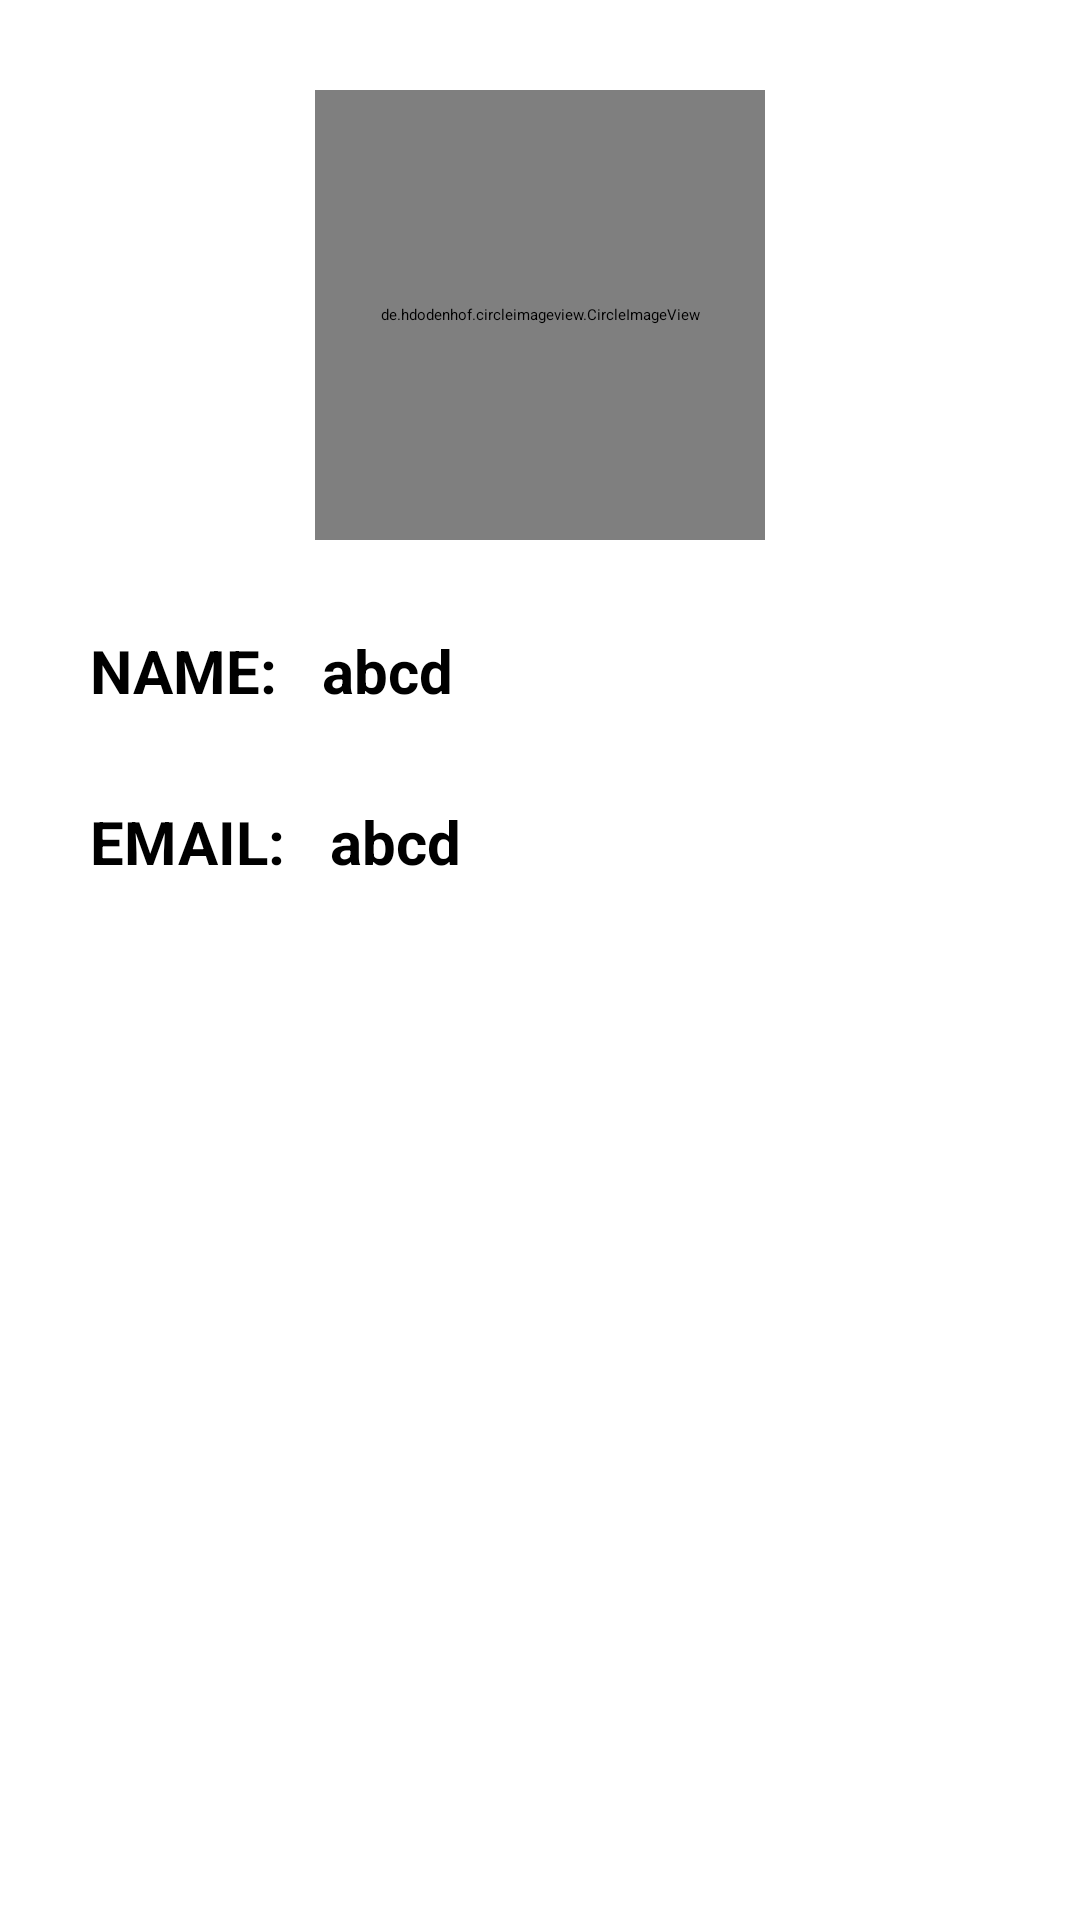

Here is an Android app screen rendered from its layout file. Give the layout XML and the strings, colors and styles it references.
<!-- AndroidManifest.xml: application theme Theme.ChatApp -->
<!-- res/layout/activity_profile.xml -->
<?xml version="1.0" encoding="utf-8"?>
<LinearLayout xmlns:android="http://schemas.android.com/apk/res/android"
    xmlns:app="http://schemas.android.com/apk/res-auto"
    xmlns:tools="http://schemas.android.com/tools"
    android:layout_width="match_parent"
    android:layout_height="match_parent"
    tools:context=".ProfileActivity"
    android:orientation="vertical">

    <de.hdodenhof.circleimageview.CircleImageView
        android:id="@+id/profile_btn"
        android:layout_width="150dp"
        android:layout_height="150dp"
        android:layout_gravity = "center"
        android:layout_marginTop="30dp"

        android:src="@drawable/ic_baseline_person_24" />

    <LinearLayout
        android:layout_width="match_parent"
        android:layout_height="wrap_content">

        <TextView
            android:layout_width="wrap_content"
            android:layout_height="wrap_content"
            android:layout_marginStart="30dp"
            android:layout_marginTop="30dp"
            android:text="NAME: "
            android:textSize="20sp"
            android:textStyle="bold" />

        <TextView
            android:id = "@+id/profile_name"
            android:layout_width="wrap_content"
            android:layout_height="wrap_content"
            android:layout_marginStart="10dp"
            android:layout_marginTop="30dp"
            android:text="abcd"
            android:textSize="20sp"
            android:textStyle="bold" />

    </LinearLayout>

    <LinearLayout
        android:layout_width="match_parent"
        android:layout_height="wrap_content"
        tools:context=".ProfileNameActivity">

        <TextView
            android:layout_width="wrap_content"
            android:layout_height="wrap_content"
            android:layout_marginStart="30dp"
            android:layout_marginTop="30dp"
            android:text="EMAIL: "
            android:textSize="20sp"
            android:textStyle="bold" />

        <TextView
            android:id = "@+id/profile_email"
            android:layout_width="wrap_content"
            android:layout_height="wrap_content"
            android:layout_marginStart="10dp"
            android:layout_marginTop="30dp"
            android:text="abcd"
            android:textSize="20sp"
            android:textStyle="bold" />

    </LinearLayout>

</LinearLayout>
<!-- resources referenced by this layout -->
<resources>
  <style name="Theme.ChatApp" parent="Theme.AppCompat.Light">
          
          <item name="colorPrimary">@color/purple_500</item>
          <item name="colorPrimaryVariant">@color/purple_700</item>
          <item name="colorOnPrimary">@color/white</item>
          
          <item name="colorSecondary">@color/teal_200</item>
          <item name="colorSecondaryVariant">@color/teal_700</item>
          <item name="colorOnSecondary">@color/black</item>
          
          <item name="android:statusBarColor" tools:targetApi="l">?attr/colorPrimaryVariant</item>
          
  
  
  
  
  
  
  
  
  
  
      </style>
  <color name="purple_500">#FF6200EE</color>
  <color name="purple_700">#FF3700B3</color>
  <color name="white">#FFFFFFFF</color>
  <color name="teal_200">#FF03DAC5</color>
  <color name="teal_700">#FF018786</color>
  <color name="black">#FF000000</color>
</resources>
